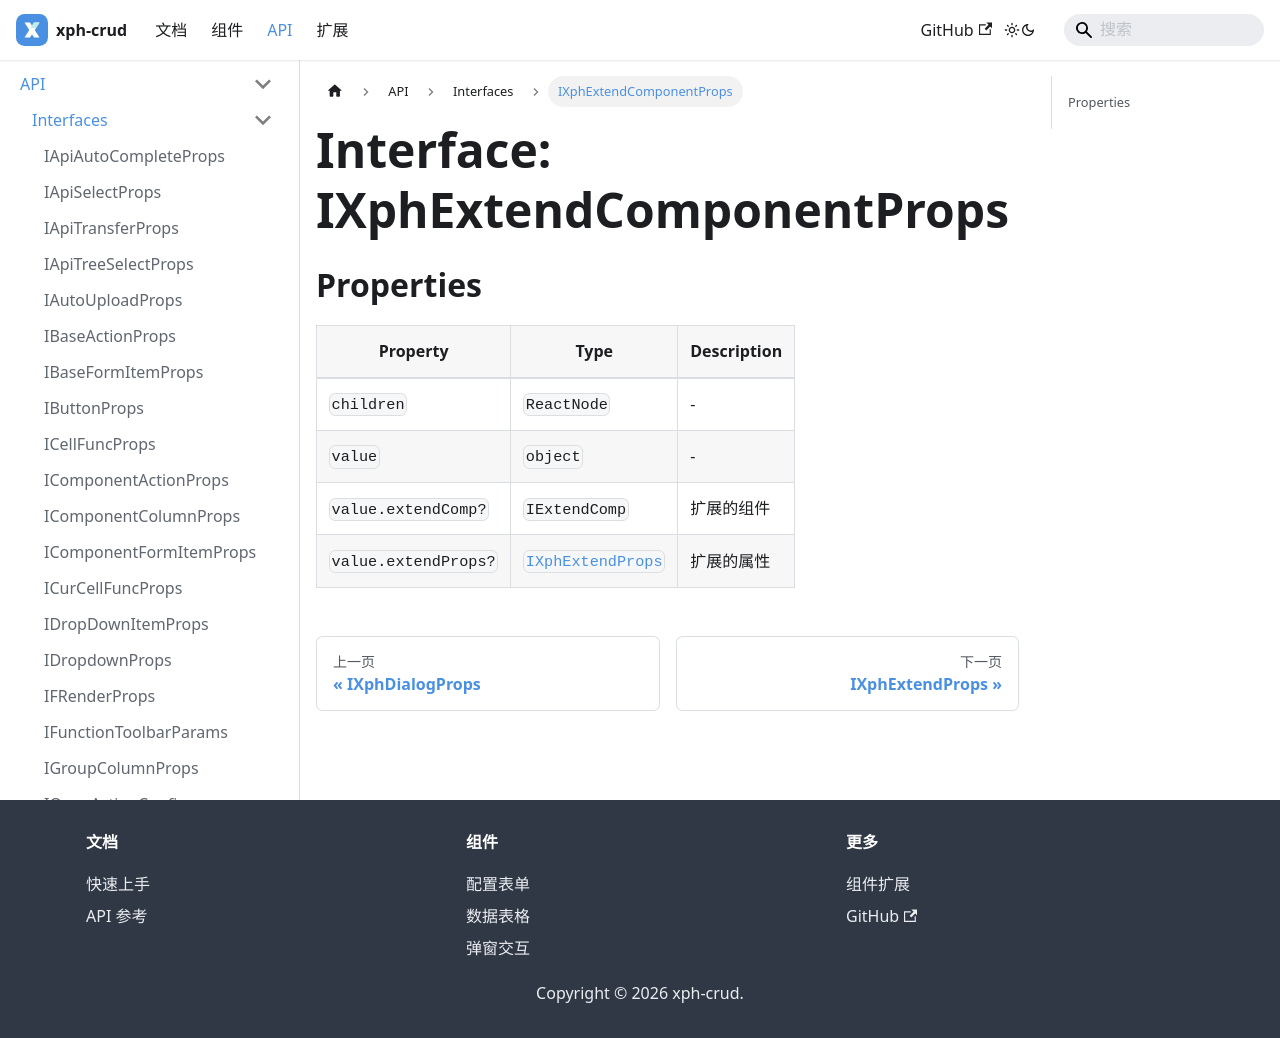

repository: XiaoPiHong/xph-crud · page: docs/api/interfaces/IXphExtendComponentProps/index.html · generator: docusaurus

# Interface: IXphExtendComponentProps

## Properties

| Property | Type | Description |
| ------ | ------ | ------ |
| `children` | `ReactNode` | - |
| `value` | `object` | - |
| `value.extendComp?` | `IExtendComp` | 扩展的组件 |
| `value.extendProps?` | [`IXphExtendProps`](IXphExtendProps.md) | 扩展的属性 |
